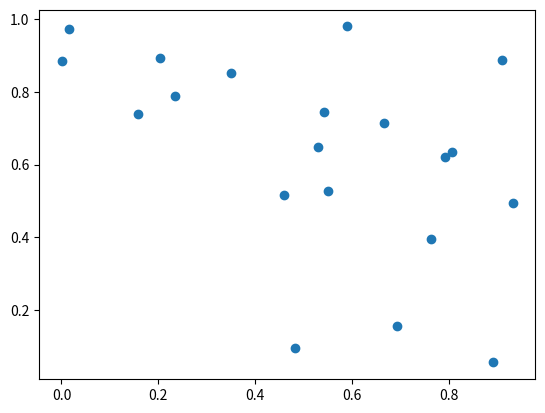

The matplotlib source for this figure:
import matplotlib.pyplot as plt
import random
import math
from operator import itemgetter

# random.seed(0)


def generate_points(n):
    lst = []
    for i in range(n):
        lst.append((random.random(), random.random()))
    return lst


lst = generate_points(20)
fig = plt.figure()
ax = fig.add_subplot(111)
ax.scatter([x[0] for x in lst], [x[1] for x in lst])


def dist(p1, p2):
    x1, y1 = p1
    x2, y2 = p2
    return math.sqrt((x1-x2)**2 +(y1-y2)**2)


def find_bounds(lst, mid, margin):
    median, _ = lst[mid]
    low_limit, high_limit = max(0,median-margin), median+margin
    #print(low_limit, high_limit)
    low = mid
    #print(margin)
    while low > 0 and lst[low][0] > low_limit:
        low -= 1
    high = mid
    while high < len(lst) and lst[high][0] < high_limit :
        high += 1
    return low, high


# points are already sorted
def closestpair(points, start, end):
    if end-start < 20:
        return naive_closest_pair(points, start, end)

    mid = (start+end) // 2
    d1 = closestpair(points, start, mid)
    d2 = closestpair(points, mid, end)
    d = min(d1, d2)
    #print('margin:', d)
    low, high = find_bounds(lst, mid, d)
    #print(low, high)
    for i in range(low, high):
        j = 1
        while j < 8 and i+j < len(points):
            d = min(dist(points[i], points[i+j]), d)
            j += 1
    return d


def naive_closest_pair(lst, start, end):
    if end - start <= 2:# guarantee to have at least two points
        return float('inf')
    mininum = dist(lst[start], lst[start+1])
    for i in range(start, end):
        for j in range(i+1, end):
            current = dist(lst[i], lst[j])
            if current < mininum:
                mininum = current
    return mininum



if __name__ == '__main__':
    lst = generate_points(2000)
    lst.sort(key=itemgetter(0))
    # print(lst)

    print(closestpair(lst, 0, len(lst)))
    print(naive_closest_pair(lst, 0, len(lst)))





